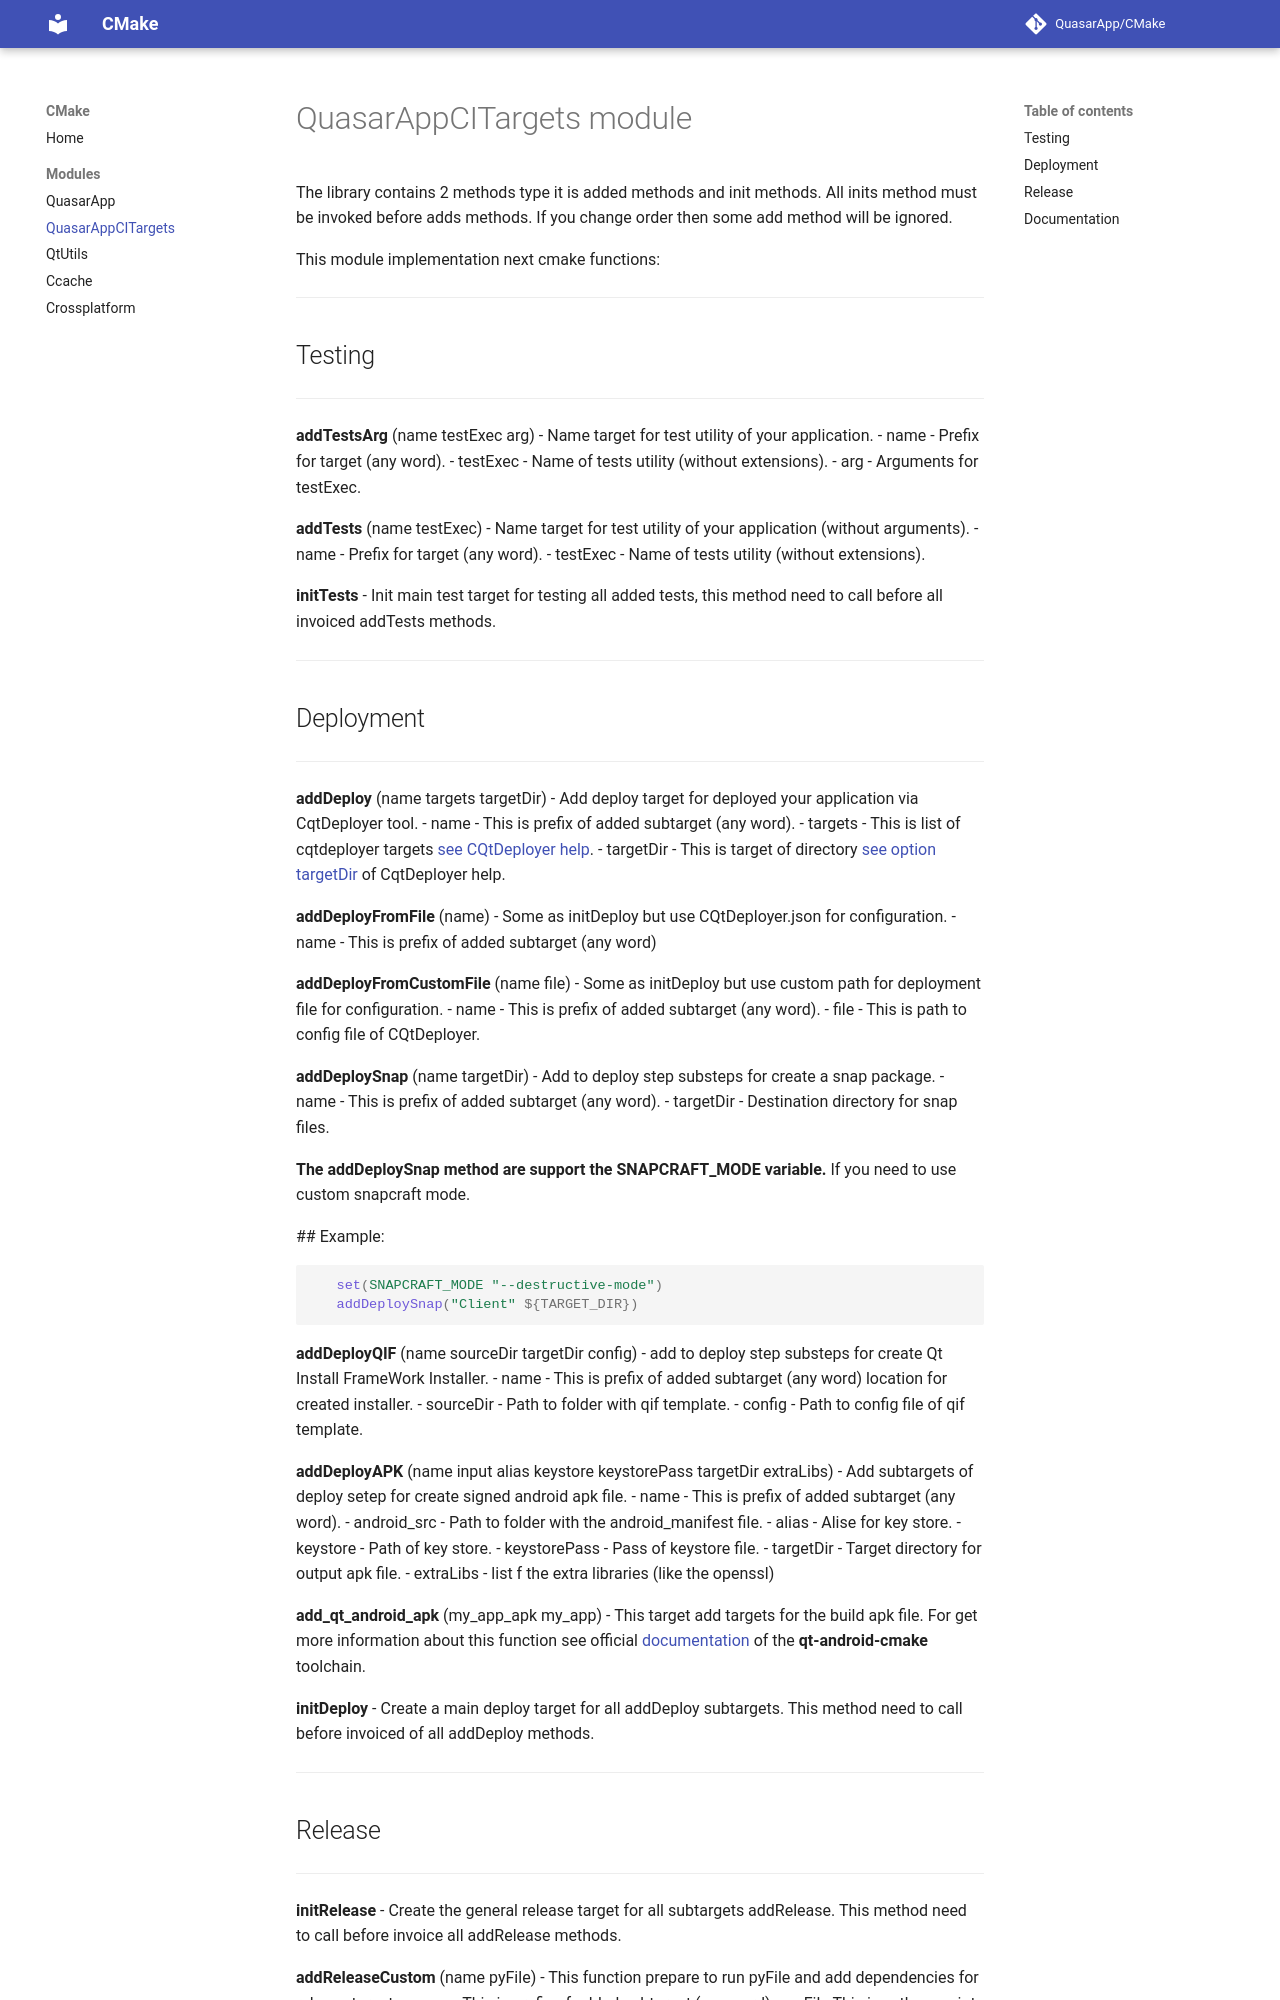

repository: QuasarApp/CMake · page: Docs/QuasarAppCITargets/index.html · generator: mkdocs

# QuasarAppCITargets module
 
The library contains 2 methods type it is added methods and init methods.
All inits method must be invoked before adds methods. If you change order then some add method will be ignored.

This module implementation next cmake functions:

---

## Testing
  
---
**addTestsArg** (name testExec arg) - Name target for test utility of your application.
- name - Prefix for target (any word).
- testExec - Name of tests utility (without extensions).
- arg - Arguments for testExec.

 **addTests** (name testExec) - Name target for test utility of your application (without arguments).
 - name - Prefix for target (any word).
 - testExec - Name of tests utility (without extensions).

 **initTests** - Init main test target for testing all added tests, this method need to call before all invoiced addTests methods.

---

## Deployment

---
 **addDeploy** (name targets targetDir) - Add deploy target for deployed your application via CqtDeployer tool.
 - name - This is prefix of added subtarget (any word).
 - targets - This is list of cqtdeployer targets [see CQtDeployer help](https://github.com/QuasarApp/CQtDeployer/wiki/).
 - targetDir - This is target of directory [see option targetDir](https://github.com/QuasarApp/CQtDeployer/wiki/Options) of CqtDeployer help.

 **addDeployFromFile** (name) - Some as initDeploy but use CQtDeployer.json for configuration.
 - name - This is prefix of added subtarget (any word)

 **addDeployFromCustomFile** (name file) - Some as initDeploy but use custom path for deployment file for configuration.
 - name - This is prefix of added subtarget (any word).
 - file - This is path to config file of CQtDeployer.

 **addDeploySnap** (name targetDir) - Add to deploy step substeps for create a snap package.
 - name - This is prefix of added subtarget (any word).
 - targetDir - Destination directory for snap files.
 
   **The addDeploySnap method are support the SNAPCRAFT_MODE variable.** If you need to use custom snapcraft mode.
   
   ## Example:
     
   ```cmake
      set(SNAPCRAFT_MODE "--destructive-mode")
      addDeploySnap("Client" ${TARGET_DIR})
   ```
     
 **addDeployQIF** (name sourceDir targetDir config) - add to deploy step substeps for create Qt Install FrameWork Installer.
 - name - This is prefix of added subtarget (any word) location for created installer.
 - sourceDir - Path to folder with qif template.
 - config - Path to config file of qif template.

 **addDeployAPK** (name input alias keystore keystorePass targetDir extraLibs) - Add subtargets of deploy setep for create signed android apk file.
 - name - This is prefix of added subtarget (any word).
 - android_src -  Path to folder with the android_manifest file.
 - alias - Alise for key store.
 - keystore - Path of key store.
 - keystorePass - Pass of keystore file.
 - targetDir - Target directory for output apk file.
 - extraLibs - list f the extra libraries (like the openssl) 

**add_qt_android_apk** (my_app_apk my_app) - This target add targets for the build apk file.
For get more information about this function see official [documentation](https://github.com/LaurentGomila/qt-android-cmake#options-of-the-add_qt_android_apk-macro
) of the **qt-android-cmake** toolchain.

 **initDeploy** - Create a main deploy target for all addDeploy subtargets. This method need to call before invoiced of all addDeploy methods.

---
